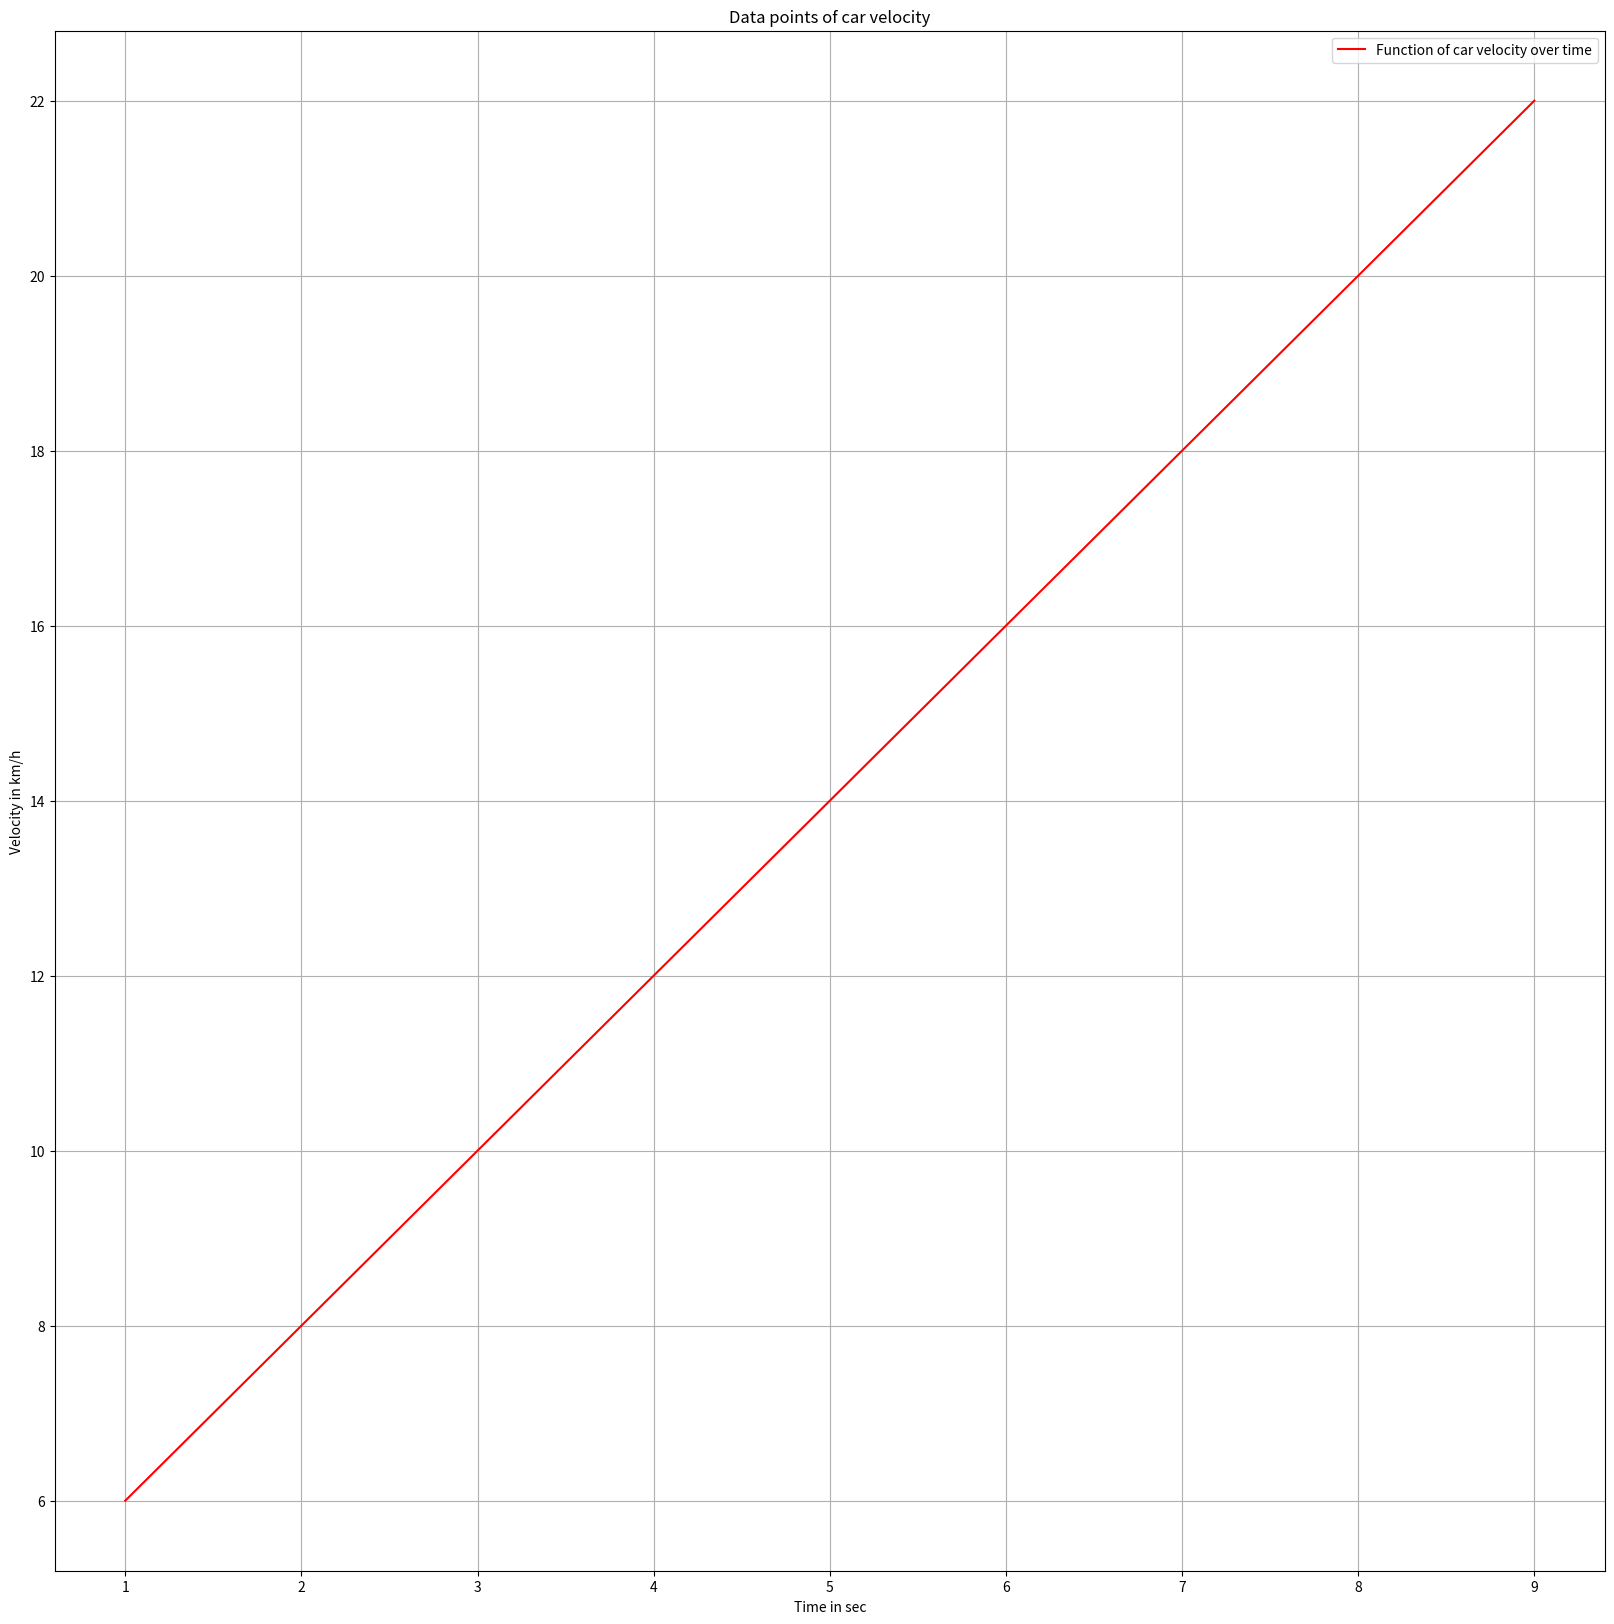

Generate this figure with matplotlib:
import matplotlib.pyplot as plt
import numpy as np

# Create the two vectors which should be plotted
data = np.array([[1,6],
                  [9,22]])
# Get data points for time and velocity
time = data[:, 0]
speed = data[:, 1]

fig = plt.figure(figsize = (20,20))
plt.plot(time,speed, "r-", label="Function of car velocity over time")

# Label the plot
plt.xlabel("Time in sec")
plt.ylabel("Velocity in km/h")
plt.title("Data points of car velocity")
plt.grid(True)
plt.legend()

# Show the plot
plt.show()
